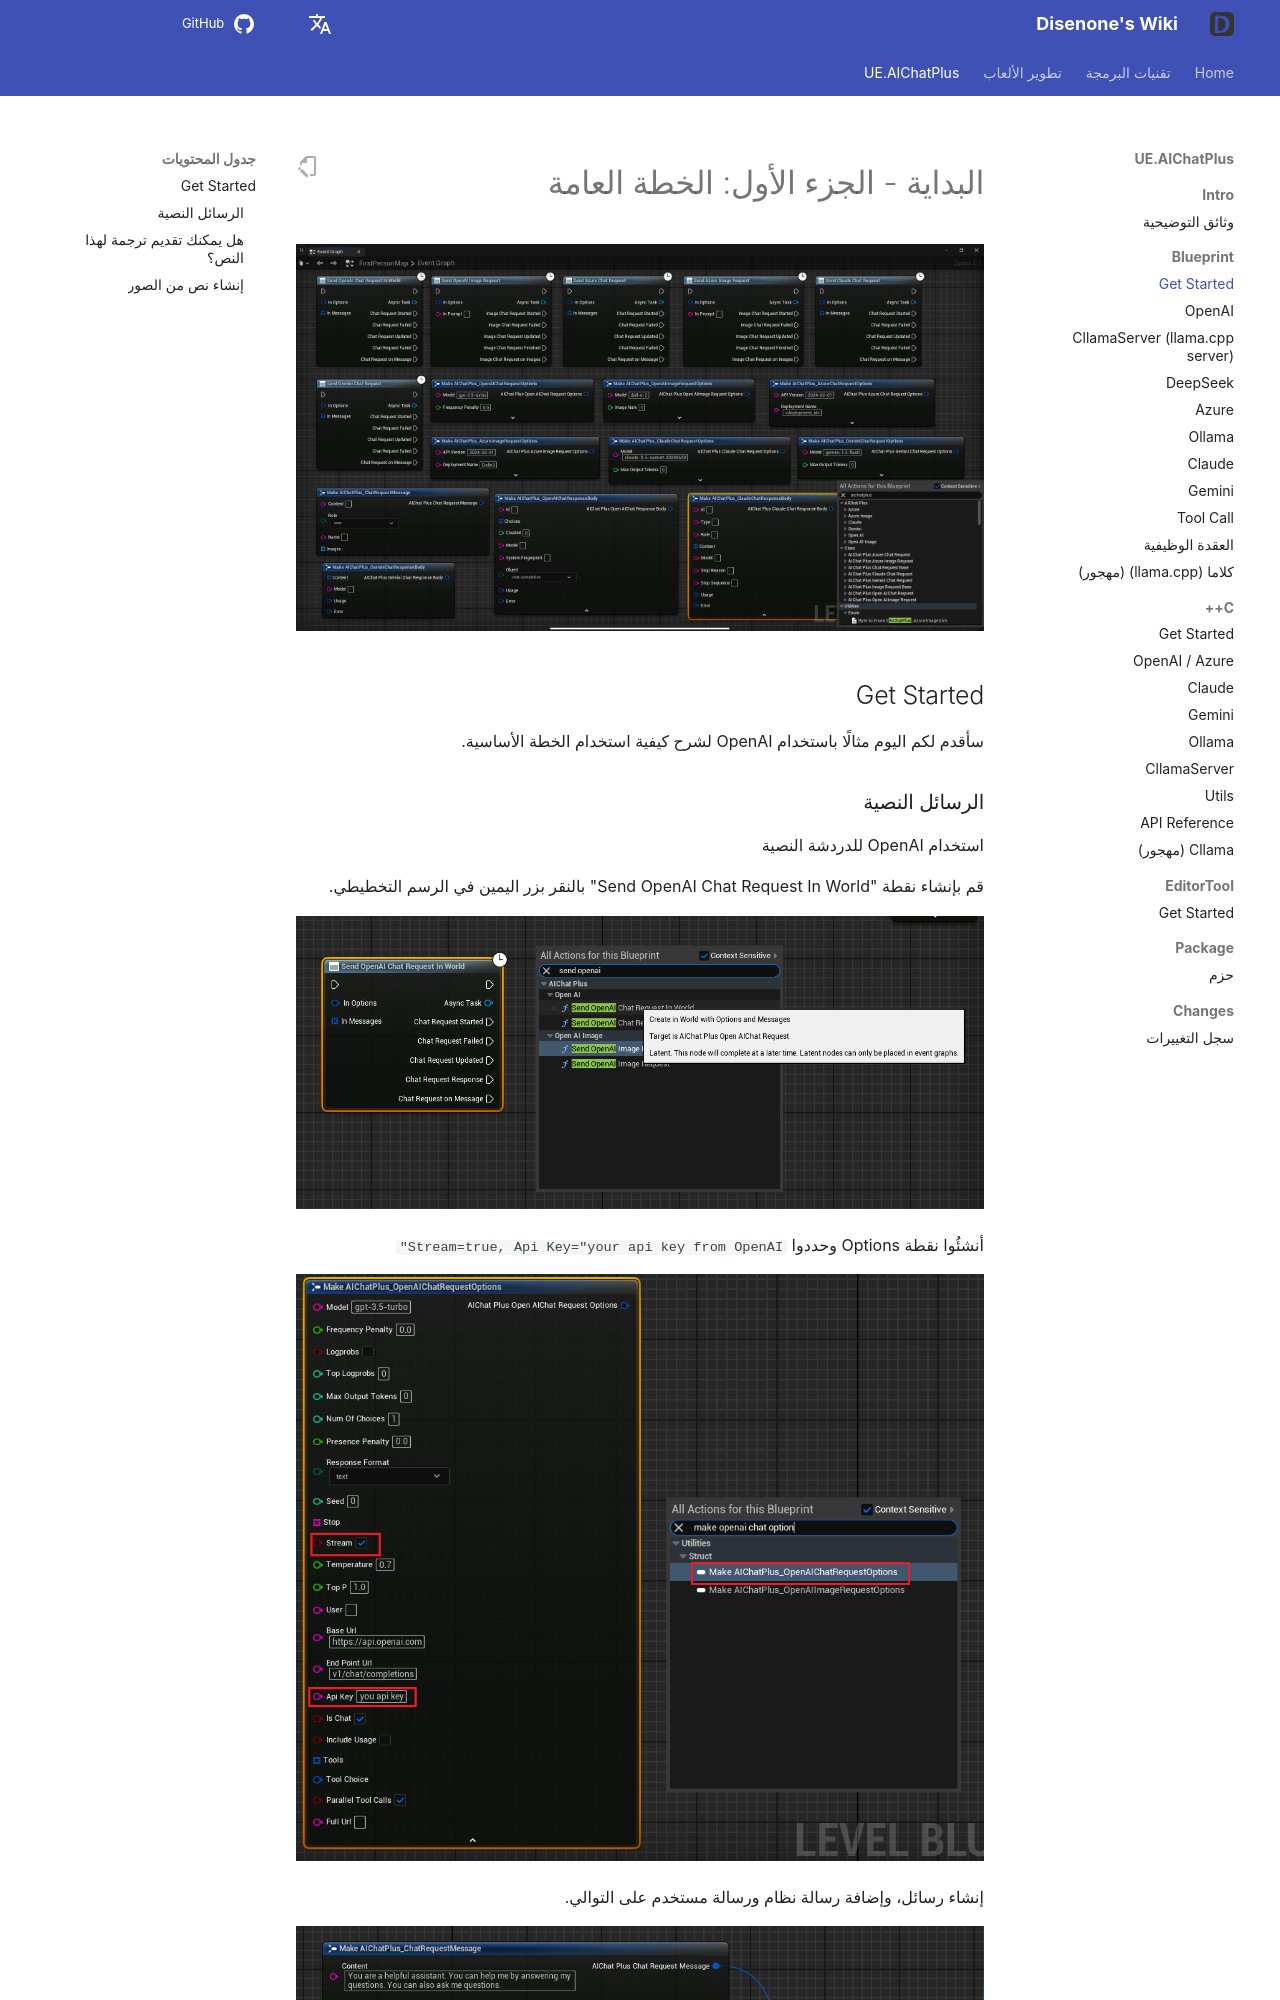

repository: disenone/wiki · page: ar/ue-插件-AIChatPlus-Usage-Blueprint-GetStarted/index.html · generator: mkdocs

---
layout: post
title: Get Started
tags:
- dev
- game
- UE
- UnreanEngine
- UE4
- UE5
- Editor
- Editor Plus
- Editor Plugin
- AI Chat
- Chatbot
- Image Generation
- OpenAI
- Azure
- Claude
- Gemini
- Ollama
description: Get Started
---

<meta property="og:title" content="UE 插件 AIChatPlus 使用说明 - 蓝图篇 - Get Started" />

#البداية - الجزء الأول: الخطة العامة

![blueprint](assets/img/2024-ue-aichatplus/blueprint.png)
